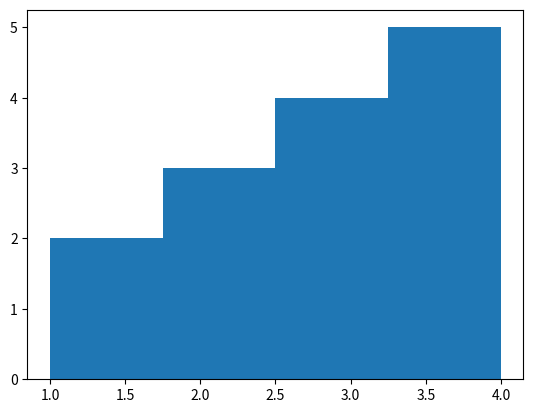

This chart was generated by the following Python code:
# -*- coding: utf-8 -*-
"""
Created on Sun Nov  5 00:29:54 2023

[redacted]
"""
#2.ヒストグラムの作成:
#以下のデータセットに対して、'Age'列のヒストグラムを作成してください。
#data = {'Age': [23, 45, 34, 30, 25, 40, 35, 50, 45]}

import matplotlib.pyplot as plt
# データ
data = [1, 1, 2, 2, 2, 3, 3, 3, 3, 4, 4, 4, 4, 4]

# ヒストグラム
plt.hist(data, bins=4)
plt.show()

